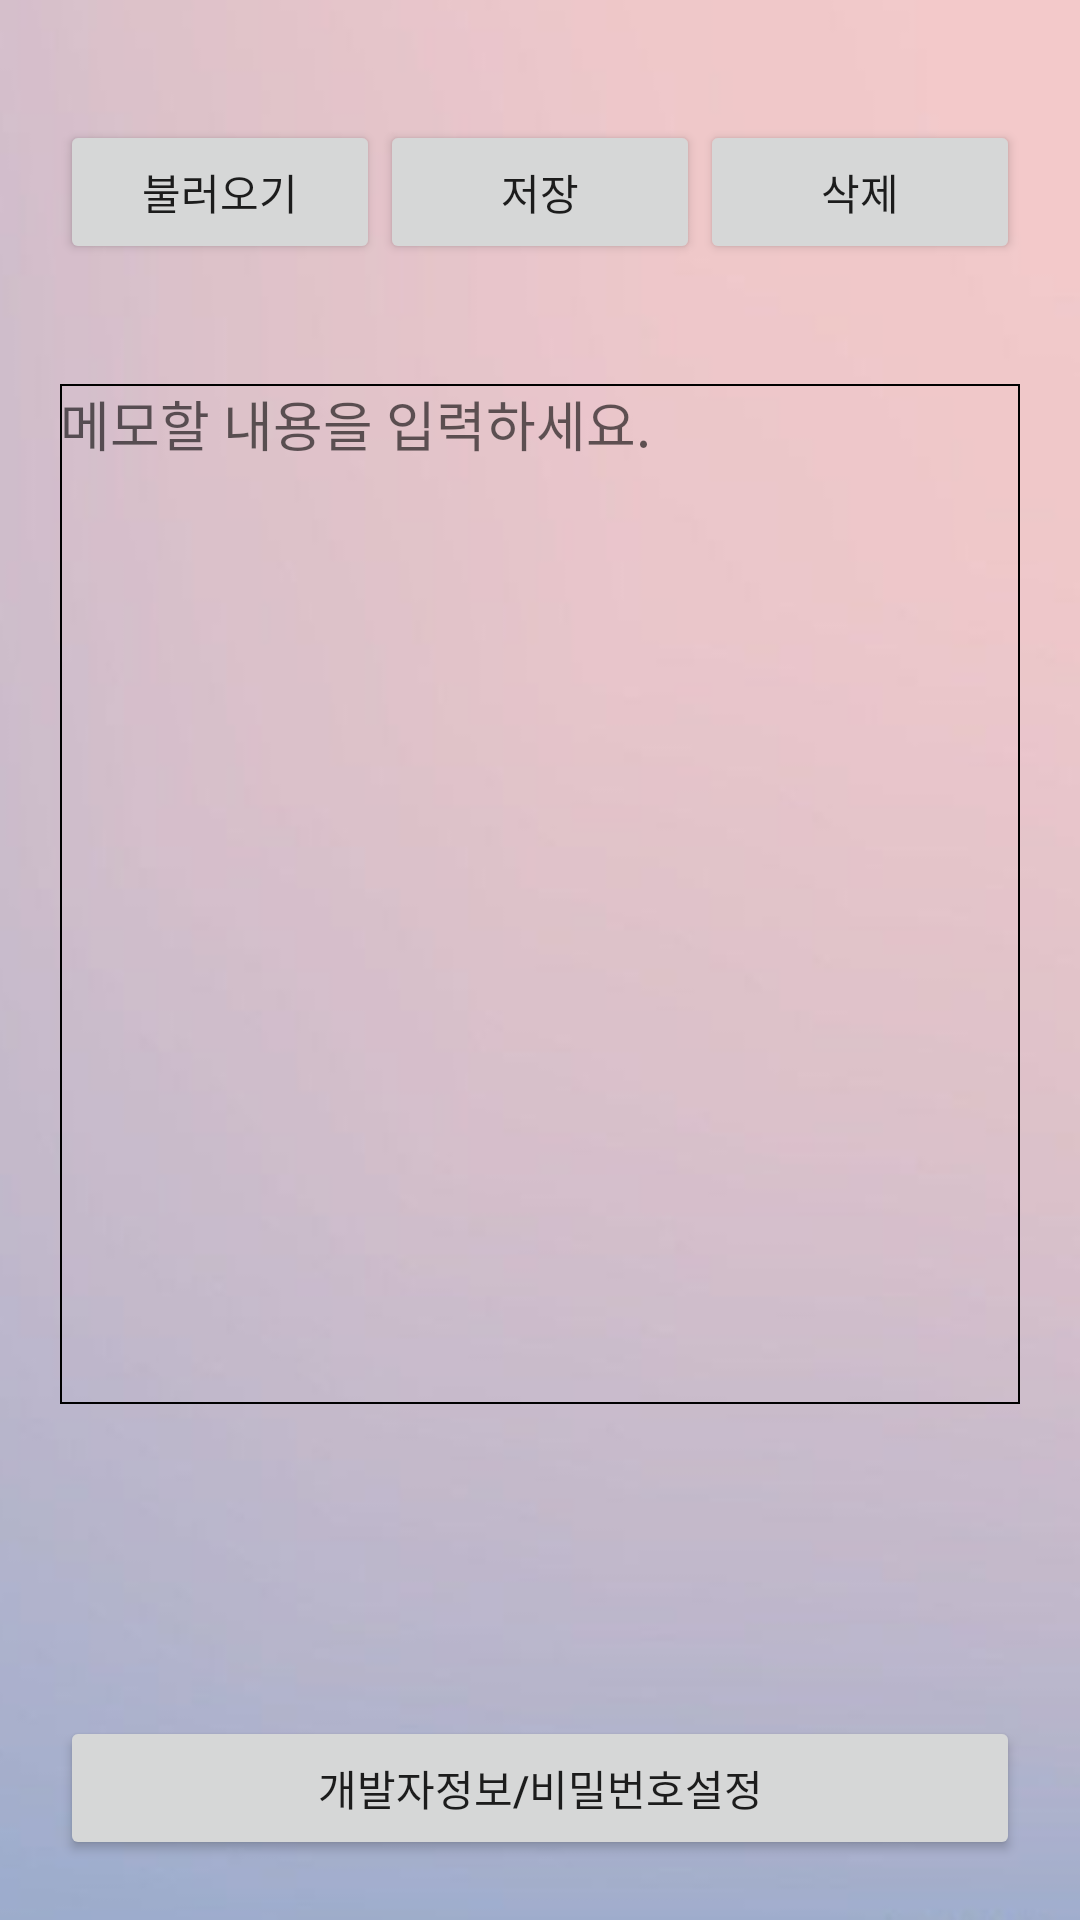

Produce the Android XML layout that renders to this screen, including the resource entries it uses.
<!-- AndroidManifest.xml: application theme AppTheme -->
<!-- res/layout/memo.xml -->
<?xml version="1.0" encoding="utf-8"?>
<RelativeLayout
    android:background="@drawable/paper"
    xmlns:android="http://schemas.android.com/apk/res/android" android:layout_width="match_parent"
    android:layout_height="match_parent"
    android:padding="20dp">


    <LinearLayout
        android:id="@+id/btn_layout"
        android:layout_width="match_parent"
        android:layout_height="wrap_content"
        android:orientation="horizontal"
        android:layout_marginBottom="20dp">


        <Button
            android:layout_marginTop="20dp"
            android:id="@+id/load_btn"
            android:layout_width="wrap_content"
            android:layout_height="wrap_content"
            android:layout_weight="1"
            android:text="불러오기"
            android:onClick="onClick"/>

        <Button
            android:layout_marginTop="20dp"
            android:id="@+id/svae_btn"
            android:layout_width="wrap_content"
            android:layout_height="wrap_content"
            android:layout_weight="1"
            android:text="저장"
            android:onClick="onClick"/>

        <Button
            android:layout_marginTop="20dp"
            android:id="@+id/delete_btn"
            android:layout_width="wrap_content"
            android:layout_height="wrap_content"
            android:layout_weight="1"
            android:text="삭제"
            android:onClick="onClick"/>

    </LinearLayout>

    <EditText
        android:id="@+id/memo_edit"
        android:layout_width="match_parent"
        android:layout_height="340dp"
        android:layout_alignParentEnd="true"
        android:layout_below="@+id/btn_layout"
        android:layout_marginTop="20dp"
        android:background="@drawable/aaa"
        android:gravity="top"
        android:inputType="textMultiLine|textNoSuggestions"
        android:hint="메모할 내용을 입력하세요."
        android:textColor="#FFF" />

    <LinearLayout
        android:layout_width="match_parent"
        android:layout_height="match_parent"
        android:layout_weight="1"
        android:orientation="horizontal">

        <Button
            android:id="@+id/dj"
            android:layout_width="wrap_content"
            android:layout_height="wrap_content"
            android:layout_gravity="bottom"
            android:layout_weight="1"
            android:onClick="DJ"
            android:text="개발자정보/비밀번호설정" />

    </LinearLayout>

</RelativeLayout>
<!-- resources referenced by this layout -->
<resources>
  <!-- drawable aaa (drawable) -->
  <?xml version="1.0" encoding="utf-8"?>
  <shape xmlns:android="http://schemas.android.com/apk/res/android"
      android:padding="10dp"
      android:shape="rectangle" >
  
      <solid android:color="@null" />
  
      <stroke
          android:width="2px"
          android:color="#FF000000" />
  
  </shape>
  <!-- drawable paper: png bitmap (drawable, 41773 bytes) -->
  <style name="AppTheme" parent="Theme.AppCompat.Light.NoActionBar">
          
          <item name="colorPrimary">#5DA4BE</item>
          <item name="colorPrimaryDark">#A1CDE1</item>
          <item name="colorAccent">@color/colorAccent</item>
      </style>
  <color name="colorAccent">#FF4081</color>
</resources>
